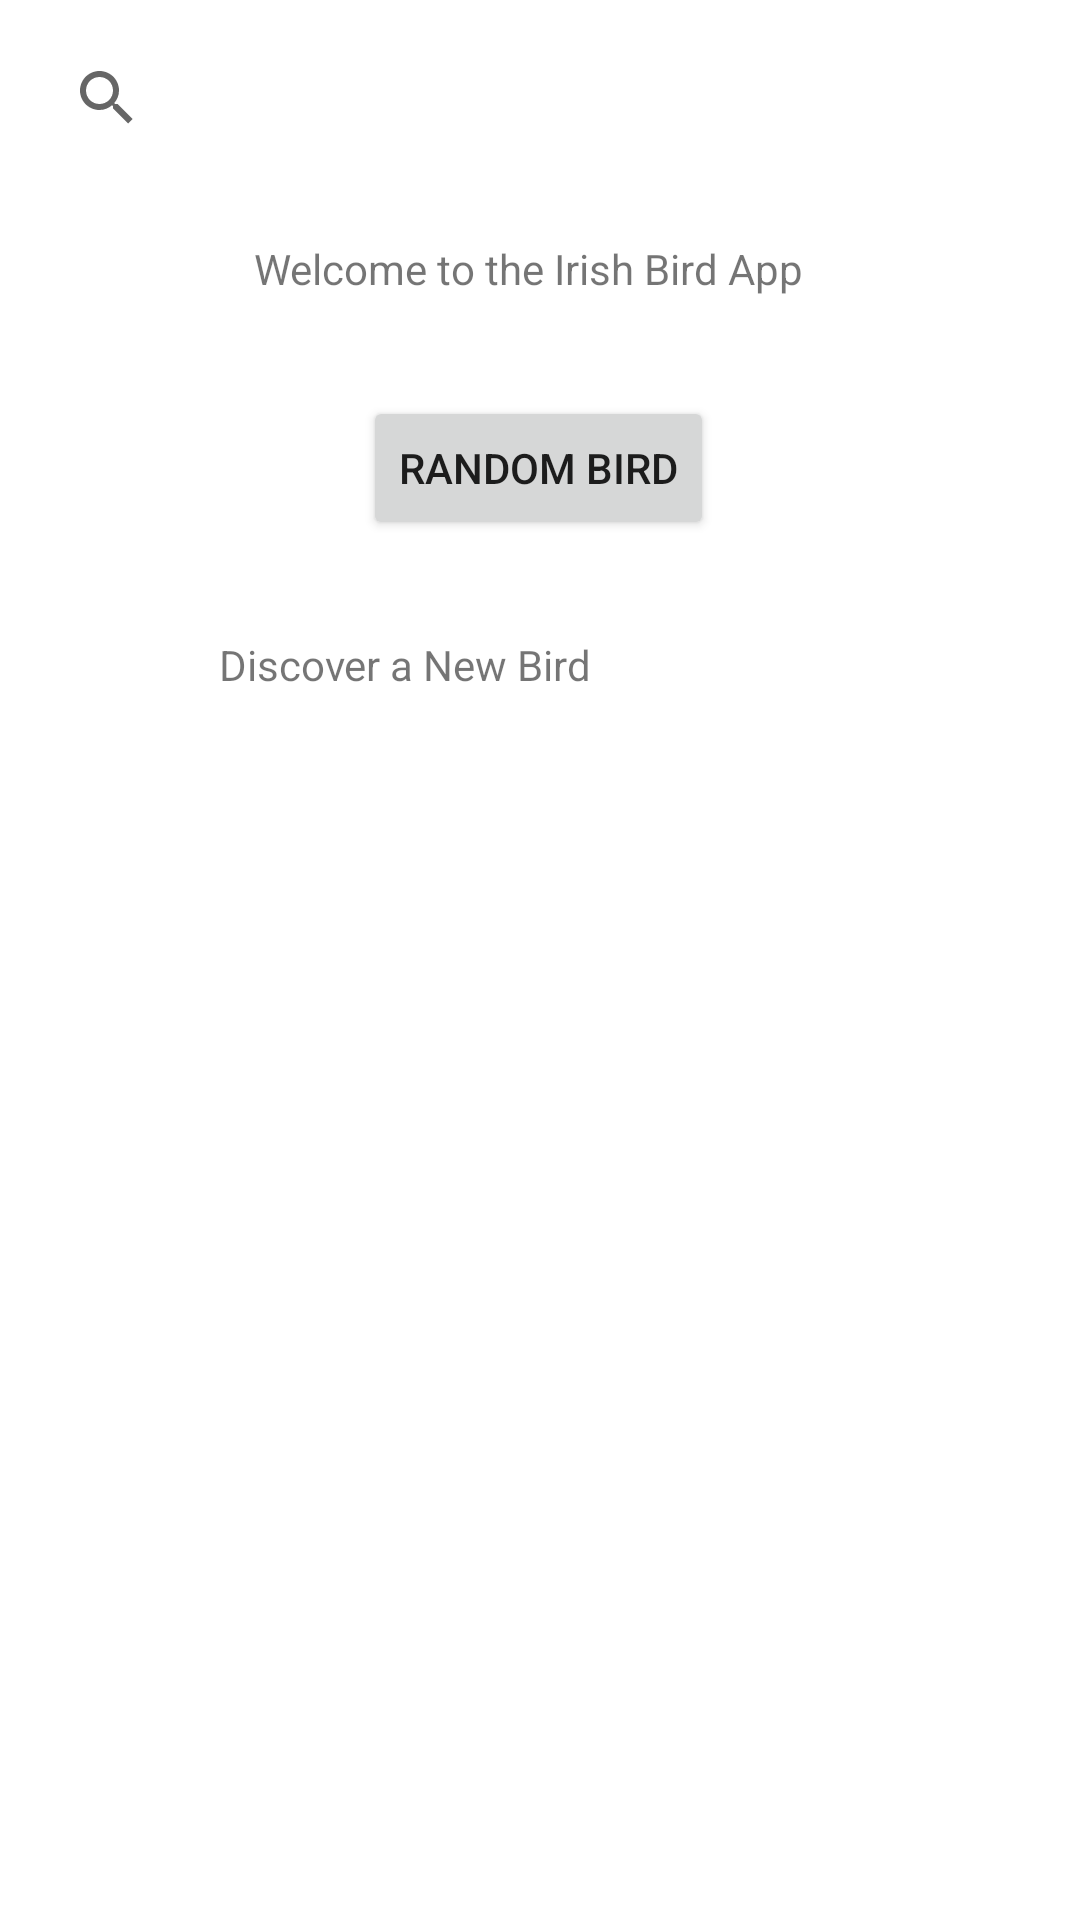

Reconstruct the res/layout file that produces this screen, plus the resources it refers to.
<!-- AndroidManifest.xml: application theme Theme.IrishBIrdApp -->
<!-- res/layout/fragment_first.xml -->
<?xml version="1.0" encoding="utf-8"?>
<androidx.constraintlayout.widget.ConstraintLayout xmlns:android="http://schemas.android.com/apk/res/android"
    xmlns:app="http://schemas.android.com/apk/res-auto"
    xmlns:tools="http://schemas.android.com/tools"
    android:layout_width="match_parent"
    android:layout_height="match_parent">

    <Button
        android:id="@+id/randomBirdButton"
        android:layout_width="wrap_content"
        android:layout_height="wrap_content"
        android:text="@string/randomBird"
        app:layout_constraintBottom_toBottomOf="parent"
        app:layout_constraintEnd_toEndOf="parent"
        app:layout_constraintHorizontal_bias="0.498"
        app:layout_constraintStart_toStartOf="parent"
        app:layout_constraintTop_toTopOf="parent"
        app:layout_constraintVertical_bias="0.223" />

    <SearchView
        android:id="@+id/searchView"
        android:layout_width="337dp"
        android:layout_height="33dp"
        android:layout_marginStart="16dp"
        android:layout_marginLeft="16dp"
        android:layout_marginTop="16dp"
        android:layout_marginEnd="16dp"
        android:layout_marginRight="16dp"
        app:layout_constraintBottom_toTopOf="@+id/randomBirdButton"
        app:layout_constraintEnd_toEndOf="parent"
        app:layout_constraintStart_toStartOf="parent"
        app:layout_constraintTop_toTopOf="parent"
        app:layout_constraintVertical_bias="0.0" />

    <TextView
        android:id="@+id/textView"
        android:layout_width="191dp"
        android:layout_height="21dp"
        android:text="@string/welcomeText"
        app:layout_constraintBottom_toTopOf="@+id/randomBirdButton"
        app:layout_constraintEnd_toEndOf="parent"
        app:layout_constraintStart_toStartOf="parent"
        app:layout_constraintTop_toBottomOf="@+id/searchView" />

    <TextView
        android:id="@+id/discoverText"
        android:layout_width="180dp"
        android:layout_height="24dp"
        android:layout_marginStart="107dp"
        android:layout_marginLeft="107dp"
        android:layout_marginTop="32dp"
        android:layout_marginEnd="107dp"
        android:layout_marginRight="107dp"
        android:layout_marginBottom="47dp"
        android:text="@string/discoverText"
        app:layout_constraintEnd_toEndOf="parent"
        app:layout_constraintHorizontal_bias="1.0"
        app:layout_constraintStart_toStartOf="parent"
        app:layout_constraintTop_toBottomOf="@+id/randomBirdButton" />

    <androidx.recyclerview.widget.RecyclerView
        android:id="@+id/likedBirdsList"
        android:layout_width="315dp"
        android:layout_height="396dp"
        android:layout_marginStart="18dp"
        android:layout_marginLeft="18dp"
        android:layout_marginEnd="18dp"
        android:layout_marginRight="18dp"
        android:layout_marginBottom="39dp"
        app:layout_constraintBottom_toBottomOf="parent"
        app:layout_constraintEnd_toEndOf="parent"
        app:layout_constraintStart_toStartOf="parent"
        app:layout_constraintTop_toBottomOf="@+id/discoverText"
        app:layout_constraintVertical_bias="0.7" />

</androidx.constraintlayout.widget.ConstraintLayout>
<!-- resources referenced by this layout -->
<resources>
  <string name="discoverText"> Discover a New Bird </string>
  <string name="randomBird">Random Bird</string>
  <string name="welcomeText"> Welcome to the Irish Bird App </string>
  <style name="Theme.IrishBIrdApp" parent="Theme.MaterialComponents.DayNight.DarkActionBar">
          
          <item name="colorPrimary">@color/purple_500</item>
          <item name="colorPrimaryVariant">@color/purple_700</item>
          <item name="colorOnPrimary">@color/white</item>
          
          <item name="colorSecondary">@color/teal_200</item>
          <item name="colorSecondaryVariant">@color/teal_700</item>
          <item name="colorOnSecondary">@color/black</item>
          
          <item name="android:statusBarColor" tools:targetApi="l">?attr/colorPrimaryVariant</item>
          
      </style>
  <!-- not gathered from this repository: default colours our renderer supplied (Android Studio template values) -->
  <color name="purple_500">#FF6200EE</color>
  <color name="purple_700">#FF3700B3</color>
  <color name="teal_200">#FF03DAC5</color>
  <color name="teal_700">#FF018786</color>
  <color name="black">#FF000000</color>
  <color name="white">#FFFFFFFF</color>
</resources>
